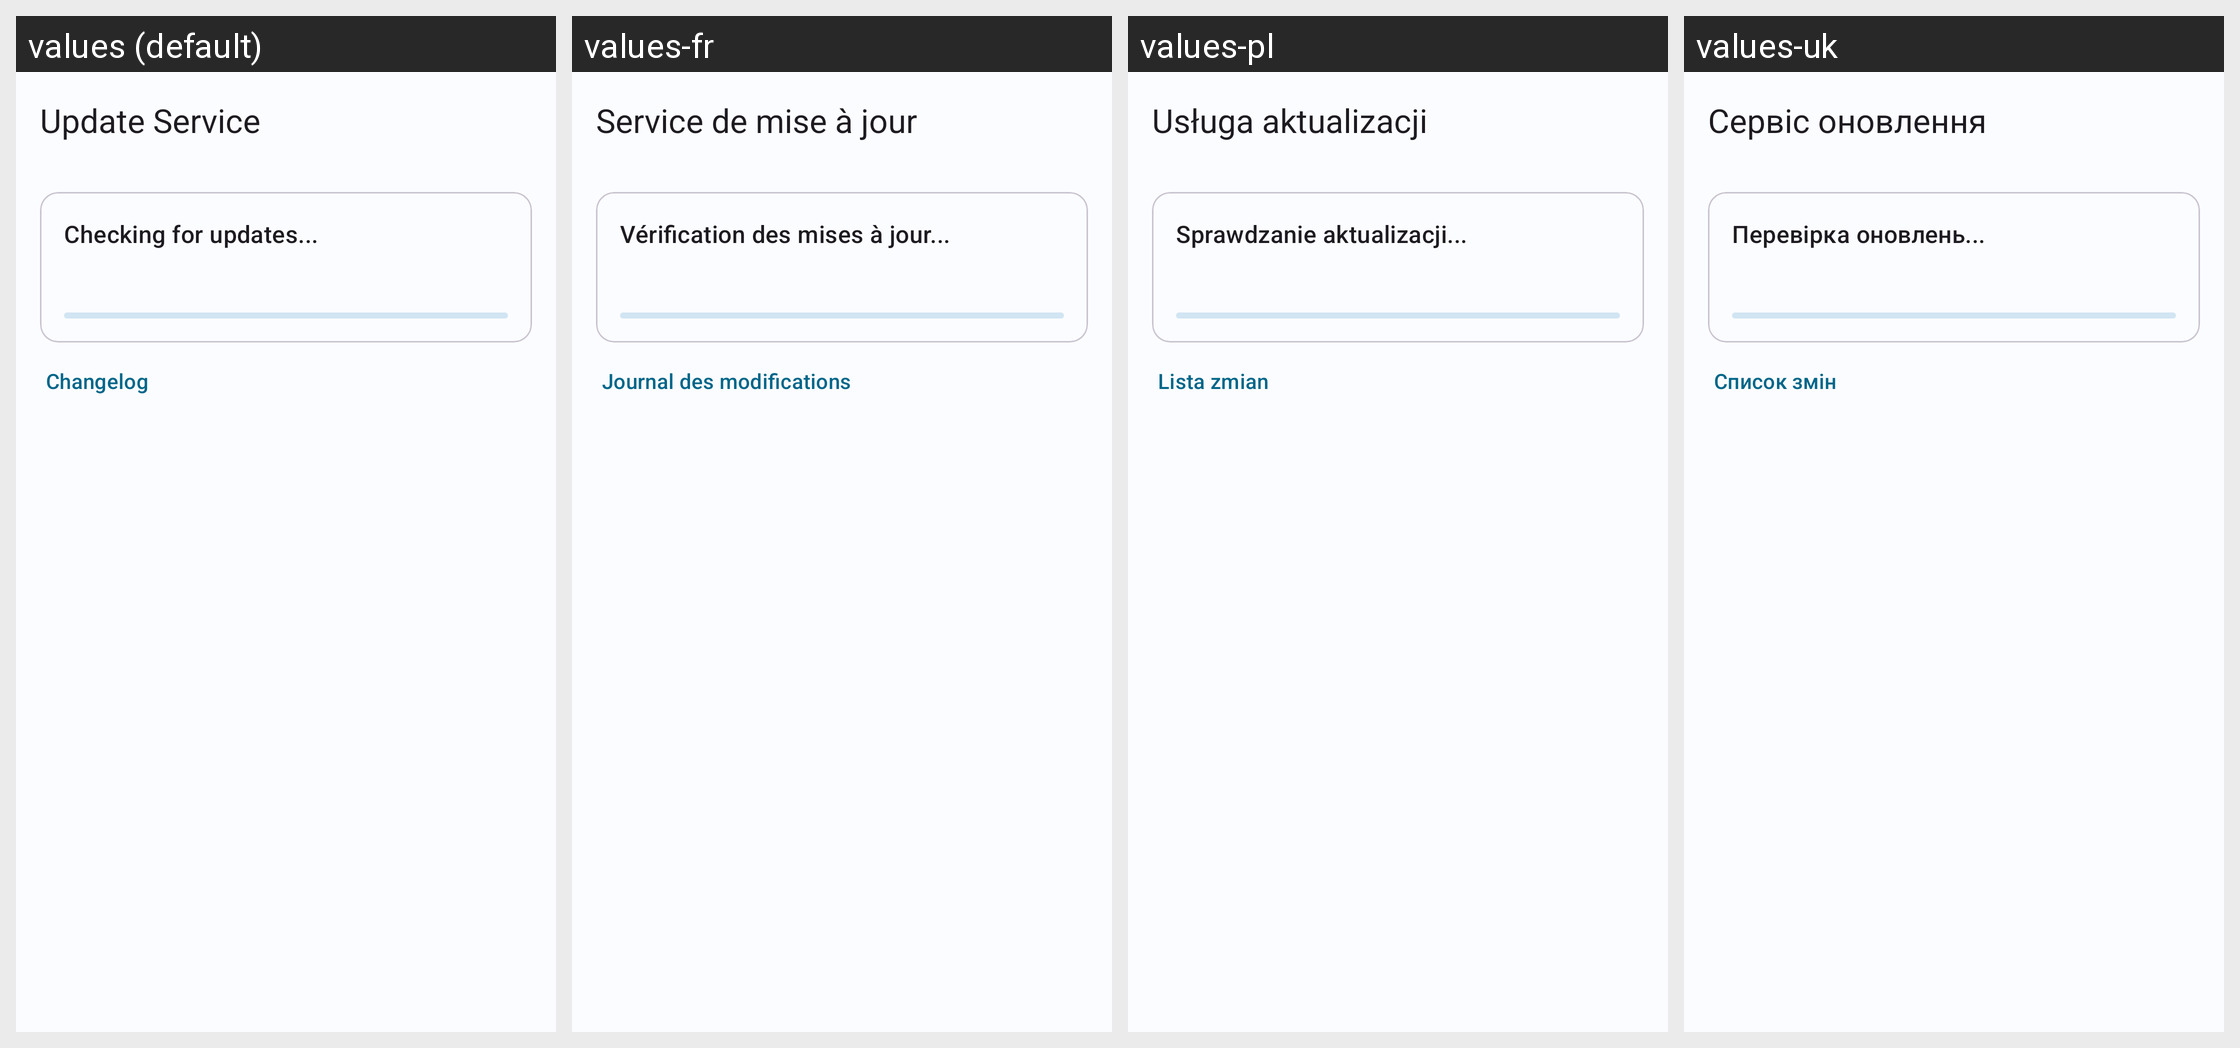

For this localized Android screen grid, give each drawn string resource with its value in every locale shown.
Android screen res/layout/fragment_update.xml rendered under 4 locales, left to right: values (default), values-fr, values-pl, values-uk. Device: Nexus 5 (rendered at 1080×1920; each locale shown at half size, 540×960, under a caption strip naming it); theme Theme.Tengerium.
Other locales in the repository, not shown: values-be, values-kk, values-ru, values-zh.
Strings drawn on this screen, with the default value and each locale's value (text and hints the layout hard-codes, and strings that could not be matched under every locale, appear in the picture but are not listed):

update_service
  values: Update Service
  values-fr: Service de mise à jour
  values-pl: Usługa aktualizacji
  values-uk: Сервіс оновлення

update_checking
  values: Checking for updates...
  values-fr: Vérification des mises à jour...
  values-pl: Sprawdzanie aktualizacji...
  values-uk: Перевірка оновлень...

update_changelog
  values: Changelog
  values-fr: Journal des modifications
  values-pl: Lista zmian
  values-uk: Список змін
